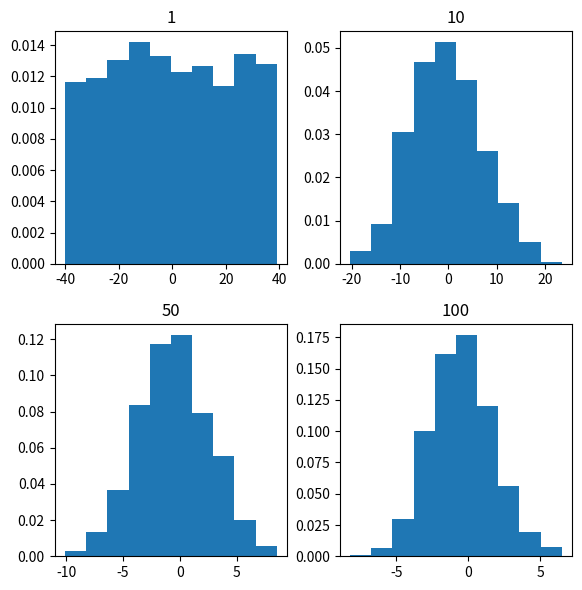

Write the Python code that produced this figure.
# M17 Lesson 6 - Activity 2: Central Limit Theorem
import numpy
import matplotlib.pyplot as plt

num = [1, 10, 50, 100]
means = []

for j in num:
    numpy.random.seed(1)
    x = [numpy.mean(numpy.random.randint(-40, 40, j)) for _i in range(1000)]
    means.append(x)

k = 0
fig, ax = plt.subplots(2, 2, figsize=(6, 6))
for i in range(0, 2):
    for j in range(0, 2):
        ax[i, j].hist(means[k], 10, density=True)
        ax[i, j].set_title(label=num[k])
        k = k + 1
plt.tight_layout()
plt.show()
